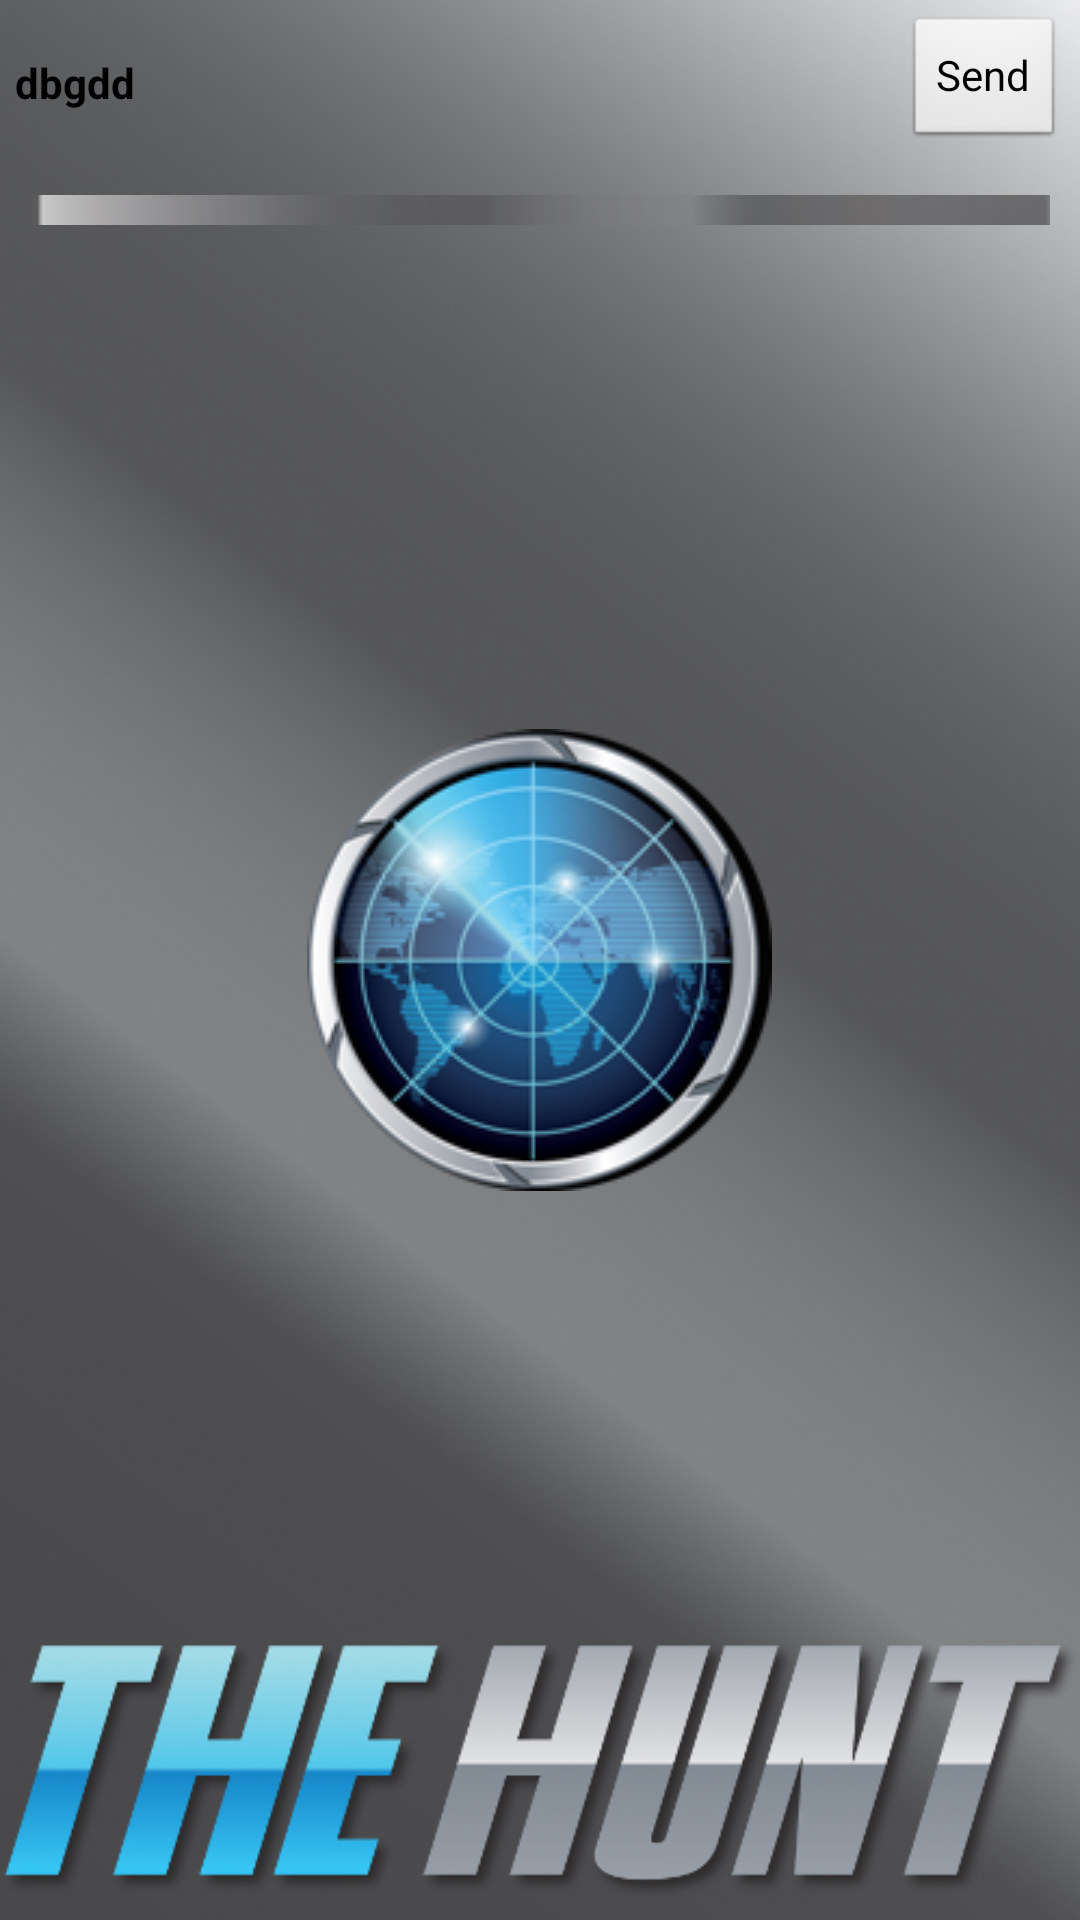

Here is an Android app screen rendered from its layout file. Give the layout XML and the strings, colors and styles it references.
<!-- AndroidManifest.xml: application theme android:Theme.Black.NoTitleBar -->
<!-- res/layout/invite_friends_game.xml -->
<?xml version="1.0" encoding="utf-8"?>

<RelativeLayout xmlns:android="http://schemas.android.com/apk/res/android"
    android:layout_width="match_parent"
    android:layout_height="match_parent"
    android:background="@drawable/bg_main"
    android:orientation="vertical" >

    <LinearLayout
        android:layout_width="wrap_content"
        android:layout_height="wrap_content"
        android:layout_centerInParent="true"
        android:background="@drawable/globe" />

    <ImageView
        android:id="@+id/imgView2"
        android:layout_width="match_parent"
        android:layout_height="100dip"
        android:layout_alignParentBottom="true"
        android:layout_centerHorizontal="true"
        android:background="#00678789"
        android:src="@drawable/the_hunt" />

    <LinearLayout
        android:layout_width="match_parent"
        android:layout_height="wrap_content"
        android:orientation="vertical" >

        <RelativeLayout
            android:layout_width="fill_parent"
            android:layout_height="wrap_content" >

            <TextView
                android:id="@+id/gamename_txt"
                android:layout_width="fill_parent"
                android:layout_height="wrap_content"
                android:layout_centerVertical="true"
                android:layout_marginLeft="5dip"
                android:text="dbgdd"
                android:textColor="#000000"
                android:textSize="14dip"
                android:textStyle="bold" />

            <Button
                android:id="@+id/button2"
                android:layout_width="wrap_content"
                android:layout_height="45dip"
                android:layout_alignParentRight="true"
                android:layout_margin="5dip"
                android:onClick="send_request"
                android:text="Send"
                android:textColor="#000000" />
        </RelativeLayout>

        <ListView
            android:id="@+id/list_userslists"
            android:layout_width="match_parent"
            android:layout_height="wrap_content"
            android:layout_margin="10dip"
            android:background="@drawable/listbag"
            android:cacheColorHint="@android:color/transparent"
            android:padding="5dip" >
        </ListView>
    </LinearLayout>

</RelativeLayout>
<!-- resources referenced by this layout -->
<resources>
  <!-- drawable bg_main: png bitmap (drawable-mdpi, 889868 bytes) -->
  <!-- drawable globe: png bitmap (drawable-mdpi, 50818 bytes) -->
  <!-- drawable listbag: png bitmap (drawable-mdpi, 70710 bytes) -->
  <!-- drawable the_hunt: png bitmap (drawable-mdpi, 67871 bytes) -->
</resources>
